Run: headless pygame with SDL's dummy video driver; simulated clock (each Clock.tick advances the game by its frame time, no real sleeping); random seed 0; keys injected as events and as key.get_pressed() state; no mouse input.
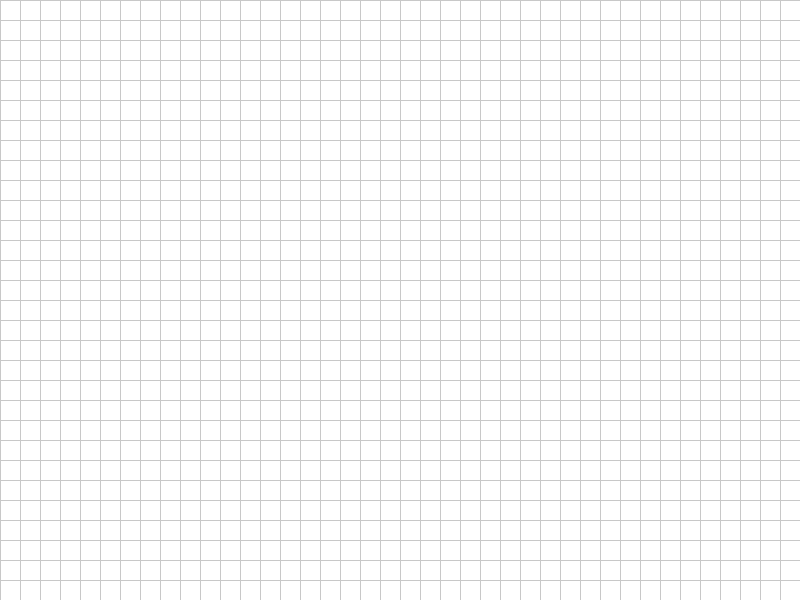
Frame 1 of 4 · flips 1–60 · no input
Frame 2 of 4 · flips 61–180 · tapped SPACE, RETURN · held RIGHT (→), D · screen unchanged from frame 1, image omitted
Frame 3 of 4 · flips 181–300 · held DOWN (↓), S · screen unchanged from frame 2, image omitted
Frame 4 of 4 · flips 301–420 · held LEFT (←), A, UP (↑), W · screen unchanged from frame 3, image omitted

The pygame program that drew these frames:

import pygame

# ゲームの初期化
pygame.init()

# 画面サイズ
SCREEN_WIDTH = 800
SCREEN_HEIGHT = 600
screen = pygame.display.set_mode((SCREEN_WIDTH, SCREEN_HEIGHT))
pygame.display.set_caption("DotCraft")

# 色の定義
WHITE = (255, 255, 255)
BLACK = (0, 0, 0)
LIGHT_GRAY = (200, 200, 200)
GREEN = (0, 255, 0)

# ブロックサイズ
BLOCK_SIZE = 20

# グリッドのサイズ
GRID_WIDTH = SCREEN_WIDTH // BLOCK_SIZE
GRID_HEIGHT = SCREEN_HEIGHT // BLOCK_SIZE

# ワールドデータ (0: 空, 1: ブロック)
world = [[0 for _ in range(GRID_WIDTH)] for _ in range(GRID_HEIGHT)]

# ゲームループ
running = True
while running:
    for event in pygame.event.get():
        if event.type == pygame.QUIT:
            running = False

    # 画面を白で塗りつぶす
    screen.fill(WHITE)

    # グリッドの描画
    for x in range(0, SCREEN_WIDTH, BLOCK_SIZE):
        pygame.draw.line(screen, LIGHT_GRAY, (x, 0), (x, SCREEN_HEIGHT))
    for y in range(0, SCREEN_HEIGHT, BLOCK_SIZE):
        pygame.draw.line(screen, LIGHT_GRAY, (0, y), (SCREEN_WIDTH, y))

    # ブロックの描画
    for y in range(GRID_HEIGHT):
        for x in range(GRID_WIDTH):
            if world[y][x] == 1:
                pygame.draw.rect(screen, GREEN, (x * BLOCK_SIZE, y * BLOCK_SIZE, BLOCK_SIZE, BLOCK_SIZE))

    # 画面の更新
    pygame.display.flip()

pygame.quit()
